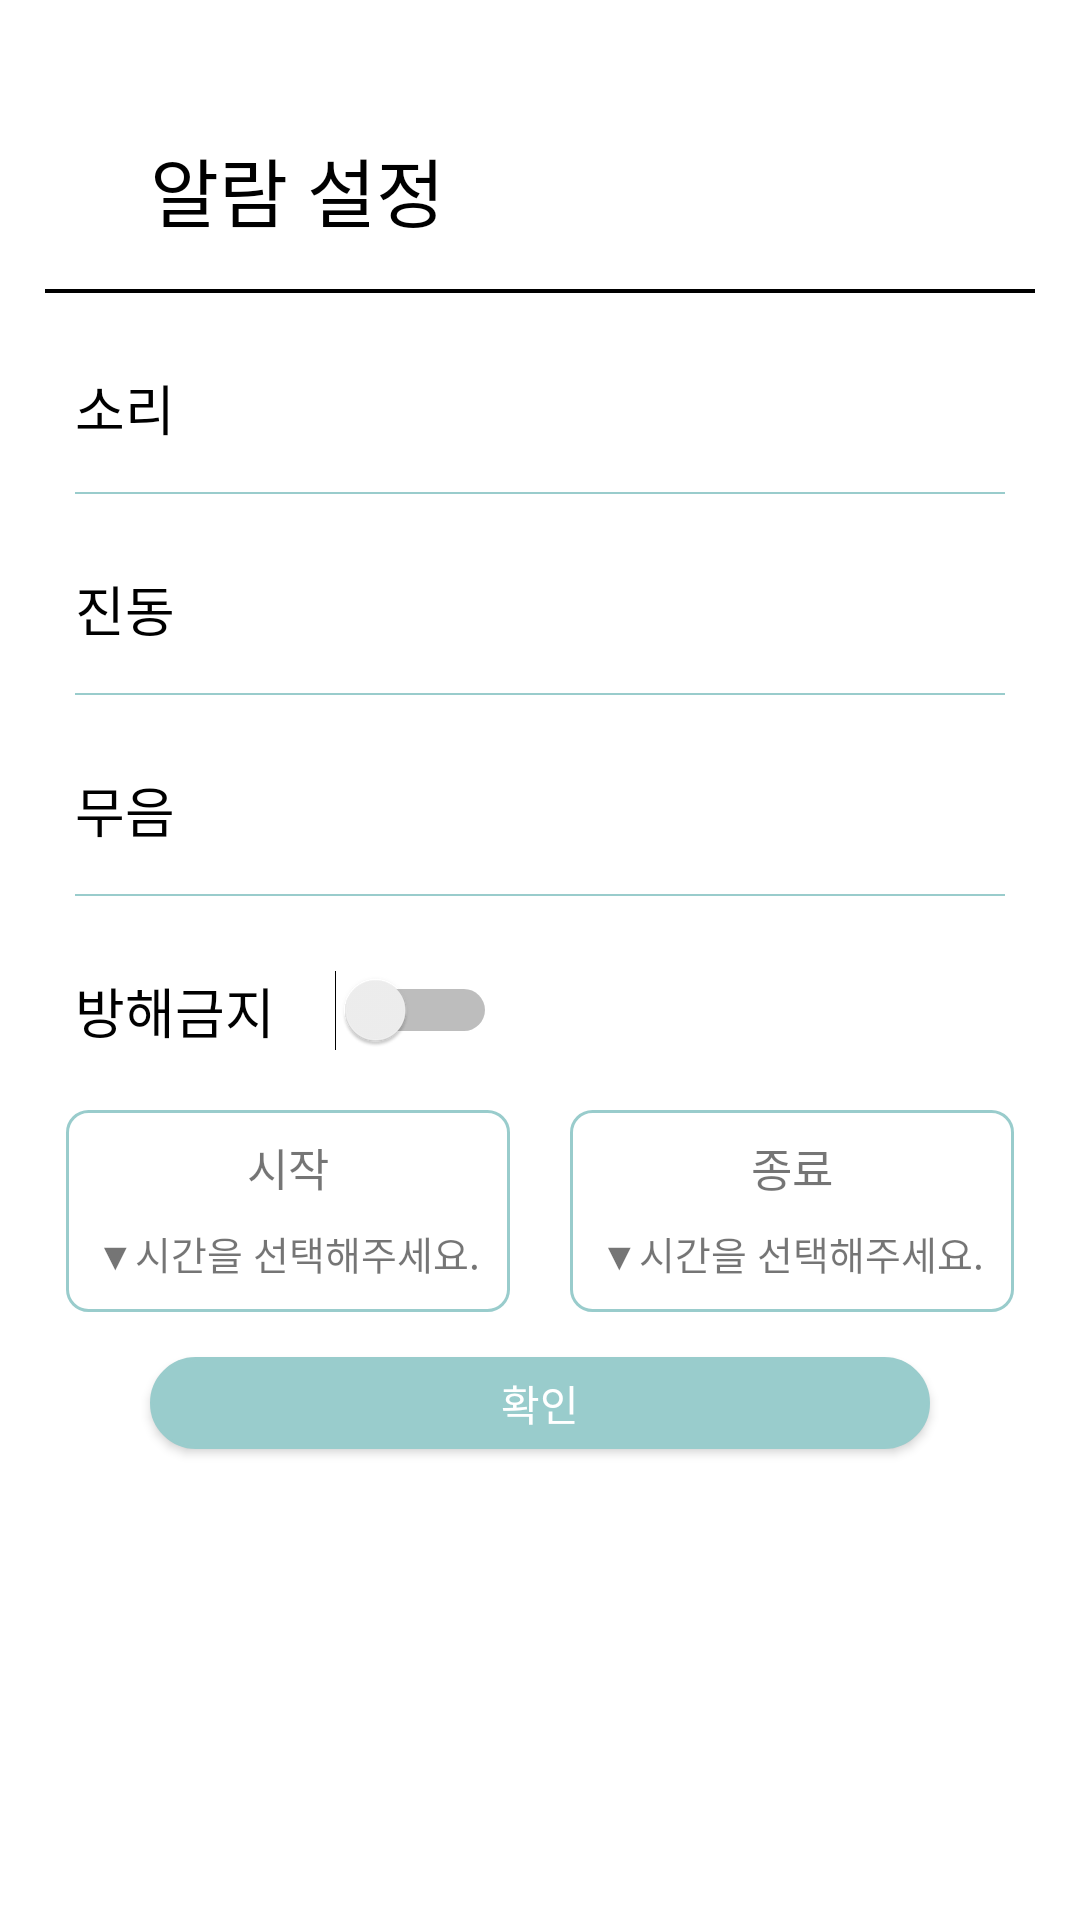

Reconstruct the res/layout file that produces this screen, plus the resources it refers to.
<!-- AndroidManifest.xml: application theme Theme.Grabit -->
<!-- res/layout/activity_setting_alarm.xml -->
<?xml version="1.0" encoding="utf-8"?>
<androidx.drawerlayout.widget.DrawerLayout
    xmlns:android="http://schemas.android.com/apk/res/android"
    xmlns:app="http://schemas.android.com/apk/res-auto"
    xmlns:tools="http://schemas.android.com/tools"
    tools:context=".MainActivity"
    android:layout_height="match_parent"
    android:layout_width="match_parent">
    <androidx.constraintlayout.widget.ConstraintLayout
        android:layout_width="match_parent"
        android:layout_height="match_parent">

        <ImageView
            android:id="@+id/img_notification"
            android:layout_width="25dp"
            android:layout_height="25dp"
            android:src="@drawable/ic_notification"
            android:layout_marginTop="50dp"
            android:layout_marginLeft="15dp"
            app:layout_constraintTop_toTopOf="parent"
            app:layout_constraintLeft_toLeftOf="parent"/>
        <TextView
            android:id="@+id/txt_notification"
            android:layout_width="wrap_content"
            android:layout_height="wrap_content"
            android:textColor="@color/black"
            android:text="알람 설정"
            android:textSize="25dp"
            app:layout_constraintLeft_toRightOf="@id/img_notification"
            app:layout_constraintTop_toTopOf="parent"
            android:layout_marginTop="45dp"
            android:layout_marginLeft="10dp"/>
        <View
            android:id="@+id/view_setting_black"
            android:layout_width="match_parent"
            android:layout_height="4px"
            android:background="@color/black"
            app:layout_constraintTop_toBottomOf="@id/txt_notification"
            android:layout_margin="15dp"/>
        <TextView
            android:id="@+id/txt_setting_sound"
            android:layout_width="wrap_content"
            android:layout_height="wrap_content"
            android:textColor="@color/black"
            android:text="소리"
            android:textSize="18dp"
            app:layout_constraintTop_toBottomOf="@+id/view_setting_black"
            app:layout_constraintLeft_toLeftOf="parent"
            android:layout_margin="25dp"/>
        <ImageView
            android:id="@+id/img_sound_check"
            android:layout_width="20dp"
            android:layout_height="20dp"
            android:src="@drawable/ic_check"
            app:layout_constraintLeft_toRightOf="@+id/txt_setting_sound"
            app:layout_constraintBottom_toTopOf="@+id/view_setting_gray_f"
            android:layout_margin="16dp"/>
        <View
            android:id="@+id/view_setting_gray_f"
            android:layout_width="match_parent"
            android:layout_height="2px"
            android:background="@color/sky_blue"
            app:layout_constraintTop_toBottomOf="@id/txt_setting_sound"
            android:layout_marginTop="15dp"
            android:layout_marginLeft="25dp"
            android:layout_marginRight="25dp"/>
        <TextView
            android:id="@+id/txt_setting_vibration"
            android:layout_width="wrap_content"
            android:layout_height="wrap_content"
            android:textColor="@color/black"
            android:text="진동"
            android:textSize="18dp"
            app:layout_constraintTop_toBottomOf="@+id/view_setting_gray_f"
            app:layout_constraintLeft_toLeftOf="parent"
            android:layout_margin="25dp"/>
        <ImageView
            android:id="@+id/img_vibrate_check"
            android:layout_width="20dp"
            android:layout_height="20dp"
            android:src="@drawable/ic_check"
            app:layout_constraintLeft_toRightOf="@+id/txt_setting_sound"
            app:layout_constraintBottom_toTopOf="@+id/view_setting_gray_s"
            android:layout_margin="16dp"/>
        <View
            android:id="@+id/view_setting_gray_s"
            android:layout_width="match_parent"
            android:layout_height="2px"
            android:background="@color/sky_blue"
            app:layout_constraintTop_toBottomOf="@id/txt_setting_vibration"
            android:layout_marginTop="15dp"
            android:layout_marginLeft="25dp"
            android:layout_marginRight="25dp"/>
        <TextView
            android:id="@+id/txt_setting_silent"
            android:layout_width="wrap_content"
            android:layout_height="wrap_content"
            android:text="무음"
            android:textSize="18dp"
            android:textColor="@color/black"
            app:layout_constraintTop_toBottomOf="@+id/view_setting_gray_s"
            app:layout_constraintLeft_toLeftOf="parent"
            android:layout_margin="25dp"/>
        <ImageView
            android:id="@+id/img_silent_check"
            android:layout_width="20dp"
            android:layout_height="20dp"
            android:src="@drawable/ic_check"
            app:layout_constraintLeft_toRightOf="@+id/txt_setting_sound"
            app:layout_constraintBottom_toTopOf="@+id/view_setting_gray_t"
            android:layout_margin="16dp"/>
        <View
            android:id="@+id/view_setting_gray_t"
            android:layout_width="match_parent"
            android:layout_height="2px"
            android:background="@color/sky_blue"
            app:layout_constraintTop_toBottomOf="@id/txt_setting_silent"
            android:layout_marginTop="15dp"
            android:layout_marginLeft="25dp"
            android:layout_marginRight="25dp"/>
        <TextView
            android:id="@+id/txt_setting_disturb"
            android:layout_width="wrap_content"
            android:layout_height="wrap_content"
            android:text="방해금지"
            android:textSize="18dp"
            android:textColor="@color/black"
            app:layout_constraintTop_toBottomOf="@+id/view_setting_gray_t"
            app:layout_constraintLeft_toLeftOf="parent"
            android:layout_margin="25dp"/>
        <Switch
            android:id="@+id/swc"
            android:layout_width="wrap_content"
            android:layout_height="wrap_content"
            android:checked="false"
            app:layout_constraintLeft_toRightOf="@+id/txt_setting_disturb"
            app:layout_constraintTop_toBottomOf="@+id/view_setting_gray_t"
            app:layout_constraintBottom_toTopOf="@id/txts_disturb_setting"
            android:layout_marginLeft="20dp"
            android:layout_marginTop="5dp"
            android:switchMinWidth="30dp"/>
        <LinearLayout
            android:id="@+id/txts_disturb_setting"
            android:layout_width="match_parent"
            android:layout_height="wrap_content"
            android:orientation="horizontal"
            app:layout_constraintTop_toBottomOf="@id/txt_setting_disturb"
            android:gravity="center"
            android:layout_marginTop="20dp">
            <LinearLayout
                android:layout_width="wrap_content"
                android:layout_height="wrap_content"
                android:orientation="vertical"
                android:background="@drawable/border"
                android:layout_marginRight="20dp">
                <TextView
                    android:layout_width="wrap_content"
                    android:layout_height="wrap_content"
                    android:text="시작"
                    android:layout_gravity="center"
                    android:textSize="15dp"
                    android:layout_margin="3dp"/>
                <TextView
                    android:id="@+id/txt_start"
                    android:layout_width="wrap_content"
                    android:layout_height="wrap_content"
                    android:text="▼시간을 선택해주세요."
                    android:textSize="13dp"
                    android:layout_margin="5dp"/>
            </LinearLayout>
            <LinearLayout
                android:layout_width="wrap_content"
                android:layout_height="wrap_content"
                android:orientation="vertical"
                android:background="@drawable/border">
                <TextView
                    android:layout_width="wrap_content"
                    android:layout_height="wrap_content"
                    android:text="종료"
                    android:layout_gravity="center"
                    android:textSize="15dp"
                    android:layout_margin="3dp"/>
                <TextView
                    android:id="@+id/txt_finish"
                    android:layout_width="wrap_content"
                    android:layout_height="wrap_content"
                    android:text="▼시간을 선택해주세요."
                    android:textSize="13dp"
                    android:layout_margin="5dp"/>
            </LinearLayout>
        </LinearLayout>
        <android.widget.Button
            android:id="@+id/btn_confirm"
            android:layout_width="match_parent"
            android:layout_height="wrap_content"
            app:layout_constraintTop_toBottomOf="@id/txts_disturb_setting"
            android:layout_marginLeft="50dp"
            android:layout_marginRight="50dp"
            android:layout_marginTop="15dp"
            android:text="확인"
            android:textColor="@color/white"
            android:background="@drawable/button_round"
            android:minHeight="0dp"
            android:paddingTop="5dp"
            android:paddingBottom="5dp"/>

    </androidx.constraintlayout.widget.ConstraintLayout>

</androidx.drawerlayout.widget.DrawerLayout>
<!-- resources referenced by this layout -->
<resources>
  <color name="black">#FF000000</color>
  <color name="sky_blue">#99CCCC</color>
  <color name="white">#FFFFFFFF</color>
  <!-- drawable border (drawable) -->
  <?xml version="1.0" encoding="utf-8"?>
  <shape xmlns:android="http://schemas.android.com/apk/res/android"
      android:shape="rectangle">
      <solid android:color="@android:color/transparent"/>
      <stroke
          android:width="1dp"
          android:color="#99CCCC"/>
      <padding
          android:bottom="5dp"
          android:left="5dp"
          android:right="5dp"
          android:top="5dp"/>
      <corners
          android:bottomLeftRadius="7dp"
          android:bottomRightRadius="7dp"
          android:topLeftRadius="7dp"
          android:topRightRadius="7dp"/>
  </shape>
  <!-- drawable button_round (drawable) -->
  <?xml version="1.0" encoding="utf-8"?>
  <shape xmlns:android="http://schemas.android.com/apk/res/android" >
  
      <solid android:color="#99CCCC" /> //배경색
  
      <stroke
          android:width="1dp"
          android:color="#99CCCC" /> //선색
      <corners
          android:topLeftRadius="25dp"
          android:topRightRadius="25dp"
          android:bottomLeftRadius="25dp"
          android:bottomRightRadius="25dp"  /> // 선 휘는각도
  
      />
  
  </shape>
  <style name="Theme.Grabit" parent="Theme.MaterialComponents.DayNight.NoActionBar">
          
          <item name="colorPrimary">@color/purple_500</item>
          <item name="colorPrimaryVariant">@color/purple_700</item>
          <item name="colorOnPrimary">@color/white</item>
          
          <item name="colorSecondary">@color/teal_200</item>
          <item name="colorSecondaryVariant">@color/teal_700</item>
          <item name="colorOnSecondary">@color/black</item>
          
          <item name="android:statusBarColor" tools:targetApi="l">?attr/colorPrimaryVariant</item>
          
      </style>
  <color name="purple_500">#FF6200EE</color>
  <color name="purple_700">#FF3700B3</color>
  <color name="teal_200">#FF03DAC5</color>
  <color name="teal_700">#FF018786</color>
</resources>
